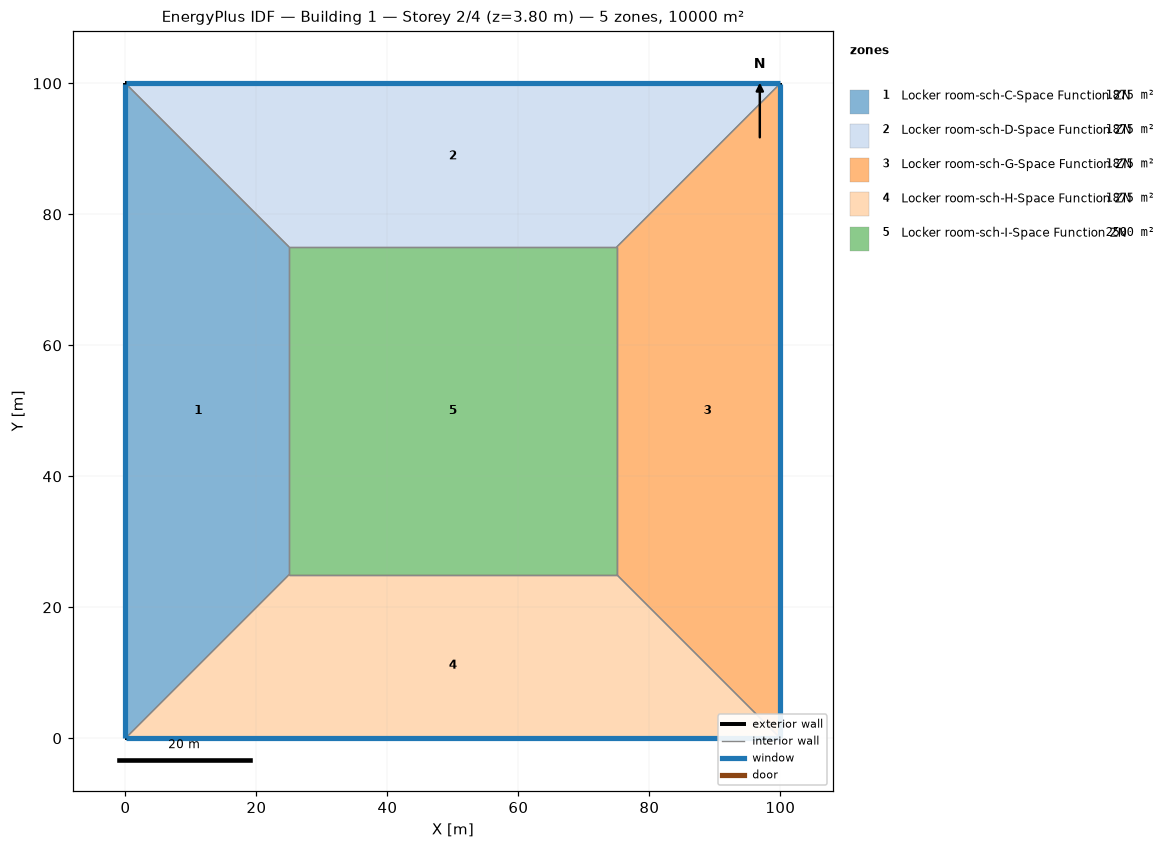
=== STOREY PLAN SPEC (per zone: floor XY polygon, exterior-wall plan segments, windows/doors) ===
zone 1: Locker room-sch-C-Space Function ZN  (1875.0 m²)
  floor: (0.00, 0.00) (0.00, 100.00) (25.00, 75.00) (25.00, 25.00)
  exterior wall: (0.00, 100.00) – (0.00, 0.00)  [100.0 m]
    window: (0.00, 99.97) – (0.00, 0.03)  [95.0 m²]
  interior walls: 3
zone 2: Locker room-sch-D-Space Function ZN  (1875.0 m²)
  floor: (0.00, 100.00) (100.00, 100.00) (75.00, 75.00) (25.00, 75.00)
  exterior wall: (100.00, 100.00) – (0.00, 100.00)  [100.0 m]
    window: (99.97, 100.00) – (0.03, 100.00)  [95.0 m²]
  interior walls: 3
zone 3: Locker room-sch-G-Space Function ZN  (1875.0 m²)
  floor: (100.00, 100.00) (100.00, 0.00) (75.00, 25.00) (75.00, 75.00)
  exterior wall: (100.00, 0.00) – (100.00, 100.00)  [100.0 m]
    window: (100.00, 0.03) – (100.00, 99.97)  [95.0 m²]
  interior walls: 3
zone 4: Locker room-sch-H-Space Function ZN  (1875.0 m²)
  floor: (100.00, 0.00) (0.00, 0.00) (25.00, 25.00) (75.00, 25.00)
  exterior wall: (0.00, 0.00) – (100.00, 0.00)  [100.0 m]
    window: (0.03, 0.00) – (99.97, 0.00)  [95.0 m²]
  interior walls: 3
zone 5: Locker room-sch-I-Space Function ZN  (2500.0 m²)
  floor: (25.00, 25.00) (25.00, 75.00) (75.00, 75.00) (75.00, 25.00)
  interior walls: 4

=== DERIVED (storey summary) ===
Building: Building 1
Storey: 2 of 4  (floor level z = 3.80 m)
Storey gross floor area: 10000.0 m²
Zones on this storey: 5
  - Locker room-sch-C-Space Function ZN: floor 1875.0 m²; exterior wall 100.0 m (380.0 m²); 1 window(s) 95.0 m²; WWR 25.0%
  - Locker room-sch-D-Space Function ZN: floor 1875.0 m²; exterior wall 100.0 m (380.0 m²); 1 window(s) 95.0 m²; WWR 25.0%
  - Locker room-sch-G-Space Function ZN: floor 1875.0 m²; exterior wall 100.0 m (380.0 m²); 1 window(s) 95.0 m²; WWR 25.0%
  - Locker room-sch-H-Space Function ZN: floor 1875.0 m²; exterior wall 100.0 m (380.0 m²); 1 window(s) 95.0 m²; WWR 25.0%
  - Locker room-sch-I-Space Function ZN: floor 2500.0 m²
Zone adjacency (shared interzone walls):
  - Locker room-sch-C-Space Function ZN ↔ Locker room-sch-D-Space Function ZN
  - Locker room-sch-C-Space Function ZN ↔ Locker room-sch-H-Space Function ZN
  - Locker room-sch-C-Space Function ZN ↔ Locker room-sch-I-Space Function ZN
  - Locker room-sch-D-Space Function ZN ↔ Locker room-sch-G-Space Function ZN
  - Locker room-sch-D-Space Function ZN ↔ Locker room-sch-I-Space Function ZN
  - Locker room-sch-G-Space Function ZN ↔ Locker room-sch-H-Space Function ZN
  - Locker room-sch-G-Space Function ZN ↔ Locker room-sch-I-Space Function ZN
  - Locker room-sch-H-Space Function ZN ↔ Locker room-sch-I-Space Function ZN